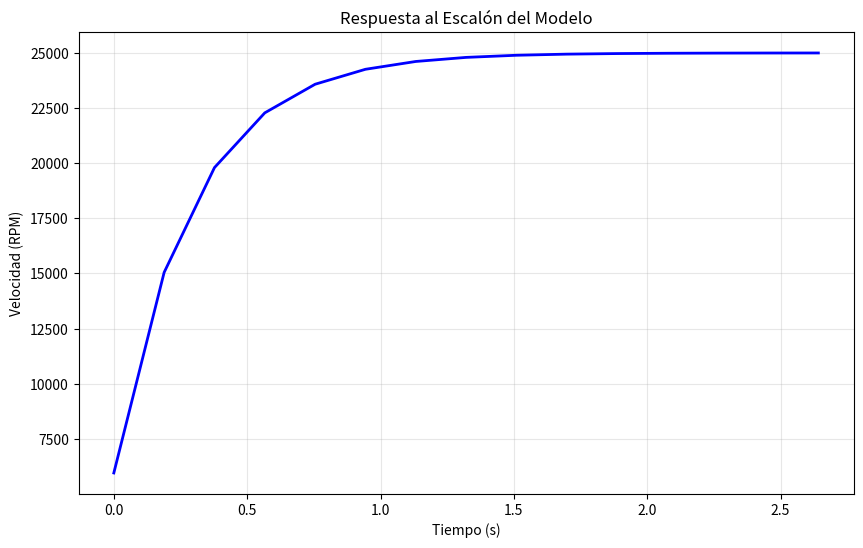

Reproduce this figure in Python.
"""
Modelo identificado del motor DC
Generado automáticamente
Fecha: 2025-12-03 14:30:38
"""

import numpy as np


class ModeloMotor:
    """
    Modelo de primer orden del motor DC
    
    Función de transferencia continua:
    G(s) = 999.3659 / (0.3008*s + 1)
    
    Polo: s = -3.32 rad/s
    Ancho de banda: 0.53 Hz
    Ajuste: 100.0%
    """
    
    # Parámetros del modelo continuo
    K = 999.3659        # Ganancia [RPM/V]
    tau = 0.3008    # Constante de tiempo [s]
    Ts = 0.1887                # Período de muestreo [s]
    fs = 5.30              # Frecuencia de muestreo [Hz]
    
    # Coeficientes discretos (Tustin)
    a1 = 0.522515
    b0 = 1192.956288
    b1 = 1192.956288
    
    def __init__(self):
        """Inicializa el modelo"""
        self.y_prev = 0.0
        self.u_prev = 0.0
        self.reset()
    
    def reset(self):
        """Resetea el estado del modelo"""
        self.y_prev = 0.0
        self.u_prev = 0.0
    
    def update(self, u):
        """
        Actualiza el modelo con nueva entrada
        
        Args:
            u: Entrada de control [V]
            
        Returns:
            Velocidad estimada [RPM]
        """
        # Ecuación en diferencias
        y = self.a1 * self.y_prev + self.b0 * u + self.b1 * self.u_prev
        
        # Actualizar estados
        self.y_prev = y
        self.u_prev = u
        
        return y
    
    def simular(self, u_array, y0=0):
        """
        Simula respuesta a array de entradas
        
        Args:
            u_array: Array de entradas [V]
            y0: Condición inicial [RPM]
            
        Returns:
            Array de velocidades [RPM]
        """
        self.reset()
        self.y_prev = y0
        
        y_array = np.zeros_like(u_array)
        
        for i, u in enumerate(u_array):
            y_array[i] = self.update(u)
        
        return y_array
    
    def respuesta_escalon(self, amplitud=5.0, duracion=3.0):
        """
        Genera respuesta a escalón
        
        Args:
            amplitud: Amplitud del escalón [V]
            duracion: Duración de la simulación [s]
            
        Returns:
            tuple: (tiempo, velocidad)
        """
        n_puntos = int(duracion / self.Ts)
        tiempo = np.arange(n_puntos) * self.Ts
        u_escalon = np.ones(n_puntos) * amplitud
        
        velocidad = self.simular(u_escalon)
        
        return tiempo, velocidad
    
    def __repr__(self):
        return f"ModeloMotor(K={self.K}, tau={self.tau}, Ts={self.Ts})"


# Ejemplo de uso
if __name__ == "__main__":
    import matplotlib.pyplot as plt
    
    # Crear modelo
    motor = ModeloMotor()
    
    # Simular escalón de 5V
    t, v = motor.respuesta_escalon(amplitud=5.0, duracion=3.0)
    
    # Graficar
    plt.figure(figsize=(10, 6))
    plt.plot(t, v, 'b-', linewidth=2)
    plt.xlabel('Tiempo (s)')
    plt.ylabel('Velocidad (RPM)')
    plt.title('Respuesta al Escalón del Modelo')
    plt.grid(True, alpha=0.3)
    plt.show()
    
    print(f"Modelo: {motor}")
    print(f"Velocidad final: {v[-1]:.2f} RPM")
